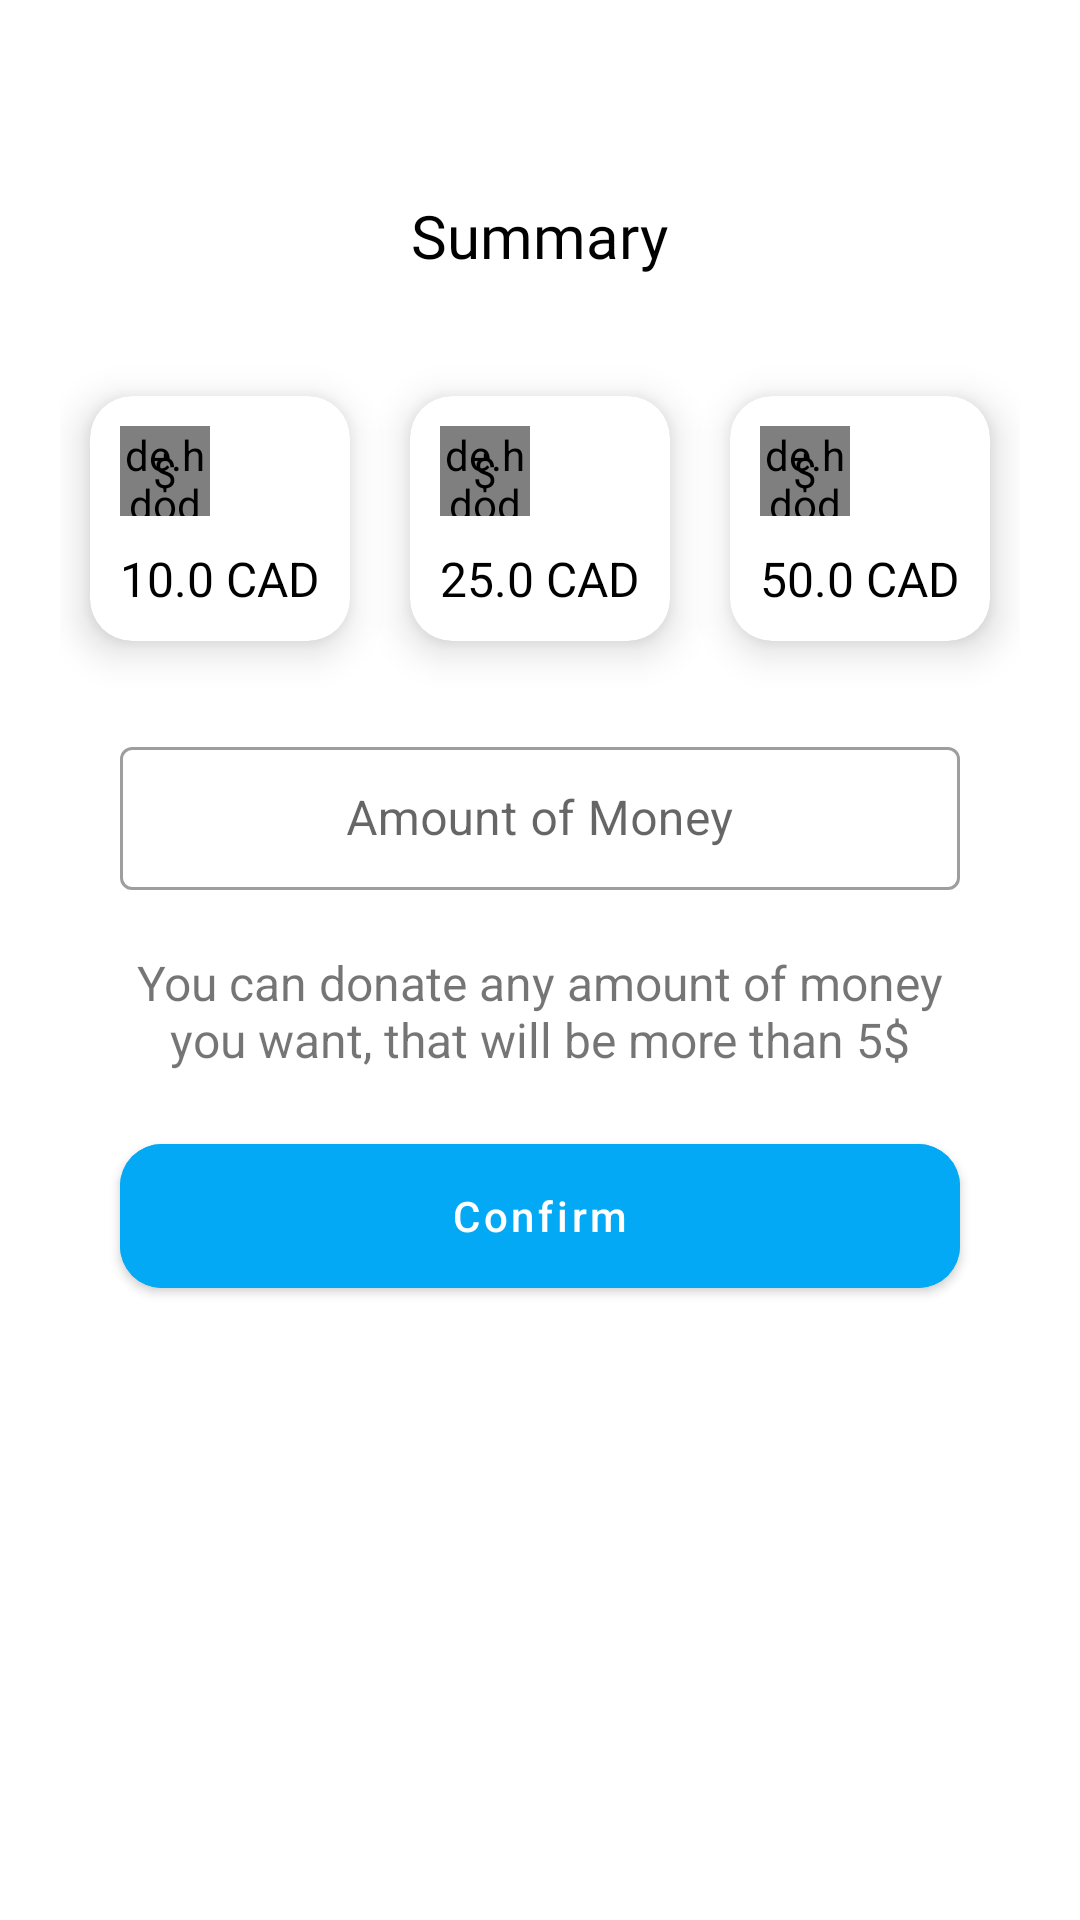

Write the Android layout XML for this screen, with the resource values it uses.
<!-- AndroidManifest.xml: application theme Theme.WEApplication -->
<!-- res/layout/fragment_donation.xml -->
<?xml version="1.0" encoding="utf-8"?>
<LinearLayout xmlns:android="http://schemas.android.com/apk/res/android"
    xmlns:tools="http://schemas.android.com/tools"
    android:layout_width="match_parent"
    android:layout_height="match_parent"
    xmlns:app="http://schemas.android.com/apk/res-auto"
    android:orientation="vertical"
    android:padding="20dp">

    <View
        android:layout_width="30dp"
        android:layout_height="5dp"
        android:layout_gravity="center_horizontal"
        android:layout_marginBottom="20dp"
        android:backgroundTint="@color/title_text_color"
        android:background="@drawable/background_view_hide_bottom_sheet" />

    <TextView
        android:id="@+id/text_view_summary"
        android:layout_width="wrap_content"
        android:layout_height="wrap_content"
        android:layout_marginVertical="20dp"
        android:layout_gravity="center_horizontal"
        android:fontFamily="@font/font_radio_canada"
        android:text="@string/text_summary"
        android:textColor="@color/title_text_color"
        android:textSize="20sp" />

    <TableLayout
        android:layout_width="match_parent"
        android:layout_height="wrap_content"
        android:gravity="center_horizontal">

        <TableRow
            android:gravity="center_horizontal"
            android:layout_width="match_parent"
            android:layout_height="wrap_content">

            <com.google.android.material.card.MaterialCardView
                android:id="@+id/card_view_ten_dollars"
                android:layout_width="wrap_content"
                android:layout_height="wrap_content"
                app:cardCornerRadius="14dp"
                android:elevation="8dp"
                app:cardElevation="8dp"
                android:layout_margin="20dp">

                <LinearLayout
                    android:layout_width="match_parent"
                    android:layout_height="match_parent"
                    android:orientation="vertical"
                    android:layout_margin="10dp">

                    <androidx.constraintlayout.widget.ConstraintLayout
                        android:layout_width="30dp"
                        android:layout_height="30dp">

                        <de.hdodenhof.circleimageview.CircleImageView
                            android:id="@+id/circleImageView"
                            android:layout_width="match_parent"
                            android:layout_height="match_parent"
                            android:src="@color/yellow" />

                        <TextView
                            android:layout_width="wrap_content"
                            android:layout_height="wrap_content"
                            android:text="$"
                            android:textColor="@color/black"
                            app:layout_constraintBottom_toBottomOf="parent"
                            app:layout_constraintEnd_toEndOf="parent"
                            app:layout_constraintStart_toStartOf="parent"
                            app:layout_constraintTop_toTopOf="parent" />

                    </androidx.constraintlayout.widget.ConstraintLayout>

                    <TextView
                        android:id="@+id/text_view_ten_dollars"
                        android:layout_width="wrap_content"
                        android:layout_height="wrap_content"
                        android:text ="10.0 CAD"
                        android:layout_marginTop="10dp"
                        android:textColor="@color/title_text_color"
                        android:textSize="16sp"
                        />

                </LinearLayout>

            </com.google.android.material.card.MaterialCardView>

            <com.google.android.material.card.MaterialCardView
                android:id="@+id/card_view_twenty_five_dollars"
                android:layout_width="wrap_content"
                android:layout_height="wrap_content"
                app:cardCornerRadius="14dp"
                android:elevation="8dp"
                app:cardElevation="8dp"
                android:layout_marginVertical="20dp">

                <LinearLayout
                    android:layout_width="match_parent"
                    android:layout_height="match_parent"
                    android:orientation="vertical"
                    android:layout_margin="10dp">

                    <androidx.constraintlayout.widget.ConstraintLayout
                        android:layout_width="30dp"
                        android:layout_height="30dp">

                        <de.hdodenhof.circleimageview.CircleImageView
                            android:layout_width="match_parent"
                            android:layout_height="match_parent"
                            android:src="@color/yellow" />

                        <TextView
                            android:layout_width="wrap_content"
                            android:layout_height="wrap_content"
                            android:text="$"
                            android:textColor="@color/black"
                            app:layout_constraintBottom_toBottomOf="parent"
                            app:layout_constraintEnd_toEndOf="parent"
                            app:layout_constraintStart_toStartOf="parent"
                            app:layout_constraintTop_toTopOf="parent" />

                    </androidx.constraintlayout.widget.ConstraintLayout>

                    <TextView
                        android:id="@+id/text_view_twenty_five_dollars"
                        android:layout_width="wrap_content"
                        android:layout_height="wrap_content"
                        android:text ="25.0 CAD"
                        android:layout_marginTop="10dp"
                        android:textColor="@color/title_text_color"
                        android:textSize="16sp"
                        />

                </LinearLayout>

            </com.google.android.material.card.MaterialCardView>

            <com.google.android.material.card.MaterialCardView
                android:id="@+id/card_view_fifty_dollars"
                android:layout_width="wrap_content"
                android:layout_height="wrap_content"
                app:cardCornerRadius="14dp"
                android:elevation="8dp"
                app:cardElevation="8dp"
                android:layout_margin="20dp">

                <LinearLayout
                    android:layout_width="match_parent"
                    android:layout_height="match_parent"
                    android:orientation="vertical"
                    android:layout_margin="10dp">

                    <androidx.constraintlayout.widget.ConstraintLayout
                        android:layout_width="30dp"
                        android:layout_height="30dp">

                        <de.hdodenhof.circleimageview.CircleImageView
                            android:layout_width="match_parent"
                            android:layout_height="match_parent"
                            android:src="@color/yellow" />

                        <TextView
                            android:layout_width="wrap_content"
                            android:layout_height="wrap_content"
                            android:text="$"
                            android:textColor="@color/black"
                            app:layout_constraintBottom_toBottomOf="parent"
                            app:layout_constraintEnd_toEndOf="parent"
                            app:layout_constraintStart_toStartOf="parent"
                            app:layout_constraintTop_toTopOf="parent" />

                    </androidx.constraintlayout.widget.ConstraintLayout>

                    <TextView
                        android:id="@+id/text_view_fifty_dollars"
                        android:layout_width="wrap_content"
                        android:layout_height="wrap_content"
                        android:text ="50.0 CAD"
                        android:layout_marginTop="10dp"
                        android:textColor="@color/title_text_color"
                        android:textSize="16sp"
                        />

                </LinearLayout>

            </com.google.android.material.card.MaterialCardView>

        </TableRow>

    </TableLayout>

    <com.google.android.material.textfield.TextInputLayout
        android:id="@+id/username_text_input_layout"
        style="@style/Widget.MaterialComponents.TextInputLayout.OutlinedBox.Dense"
        android:layout_width="match_parent"
        android:layout_height="wrap_content"
        android:layout_marginVertical="10dp"
        android:layout_above="@+id/payment_buttons"
        android:layout_marginHorizontal="20dp">

        <com.google.android.material.textfield.TextInputEditText
            android:id="@+id/edit_text_amount_money"
            android:layout_width="match_parent"
            android:layout_height="wrap_content"
            android:inputType="number"
            android:gravity="center"
            android:hint="@string/text_enter_amount" />

    </com.google.android.material.textfield.TextInputLayout>


    <TextView
        android:id="@+id/text_view_information_of_payment"
        android:layout_width="wrap_content"
        android:layout_height="wrap_content"
        android:layout_above="@+id/button_confirm"
        android:layout_marginHorizontal="20dp"
        android:layout_marginVertical="10dp"
        android:gravity="center"
        android:text="@string/text_sub_title_min_value"
        android:textSize="16sp" />

    <com.google.android.material.button.MaterialButton
        android:id="@+id/button_confirm"
        android:layout_width="match_parent"
        android:layout_height="60dp"
        android:layout_alignParentBottom="true"
        android:layout_marginHorizontal="20dp"
        android:layout_marginTop="8dp"
        android:layout_marginBottom="20dp"
        android:textColor="@color/white"
        android:text="@string/text_confirmation"
        android:backgroundTint="@color/blue"
        android:textAllCaps="false"
        app:cornerRadius="14dp" />

</LinearLayout>
<!-- resources referenced by this layout -->
<resources>
  <color name="black">#FF000000</color>
  <color name="blue">#03A9F4</color>
  <color name="title_text_color">#000000</color>
  <color name="white">#FFFFFFFF</color>
  <color name="yellow">#FFEB3B</color>
  <string name="text_confirmation">Confirm</string>
  <string name="text_enter_amount">Amount of Money</string>
  <string name="text_sub_title_min_value">You can donate any amount of money you want, that will be more than 5$</string>
  <string name="text_summary">Summary</string>
  <style name="Theme.WEApplication" parent="Theme.MaterialComponents.DayNight.NoActionBar">
          
          <item name="colorPrimary">@color/blue</item>
          <item name="colorPrimaryVariant">@color/blue</item>
          <item name="colorOnPrimary">@color/white</item>
          
          <item name="colorSecondary">@color/teal_200</item>
          <item name="colorSecondaryVariant">@color/teal_700</item>
          <item name="colorOnSecondary">@color/black</item>
          
          <item name="android:statusBarColor" tools:targetApi="l">?attr/colorPrimaryVariant</item>
          
      </style>
  <color name="teal_200">#FF03DAC5</color>
  <color name="teal_700">#FF018786</color>
</resources>
